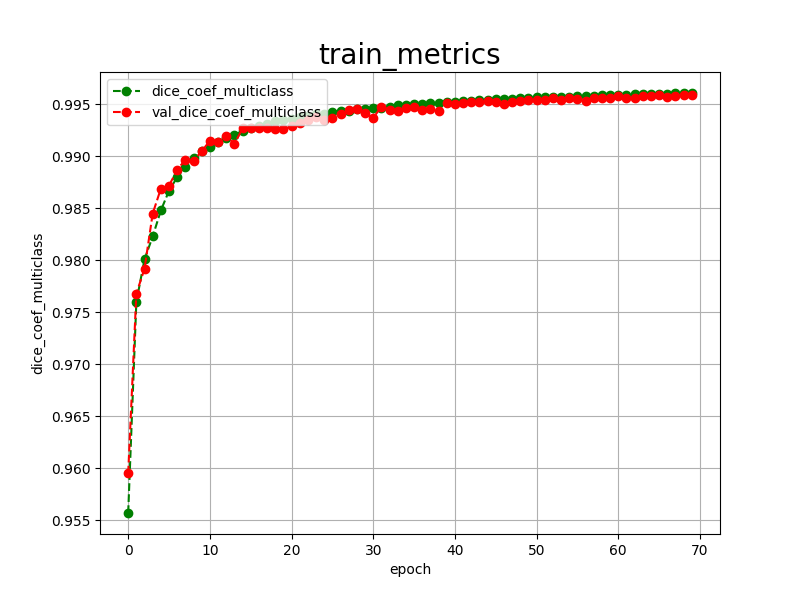

The file beside this chart, header and first rows:
epoch, dice_coef_multiclass, val_dice_coef_multiclass, 
0, 0.9557, 0.9595
1, 0.9760, 0.9768
2, 0.9801, 0.9792
3, 0.9823, 0.9845
4, 0.9848, 0.9869
5, 0.9867, 0.9872
6, 0.9880, 0.9887
7, 0.9890, 0.9897
8, 0.9898, 0.9896
9, 0.9905, 0.9905
10, 0.9909, 0.9915
11, 0.9914, 0.9914
12, 0.9918, 0.9920
13, 0.9921, 0.9912
14, 0.9924, 0.9927
15, 0.9927, 0.9927
16, 0.9929, 0.9927
17, 0.9931, 0.9927
18, 0.9934, 0.9926
19, 0.9935, 0.9926
20, 0.9936, 0.9929
21, 0.9938, 0.9932
22, 0.9939, 0.9935
23, 0.9941, 0.9938
24, 0.9941, 0.9935
25, 0.9943, 0.9937
26, 0.9944, 0.9941
27, 0.9944, 0.9945
28, 0.9946, 0.9946
29, 0.9946, 0.9942
30, 0.9947, 0.9937
31, 0.9947, 0.9948
32, 0.9948, 0.9945
33, 0.9949, 0.9944
34, 0.9949, 0.9947
35, 0.9950, 0.9948
36, 0.9950, 0.9945
37, 0.9951, 0.9946
38, 0.9951, 0.9944
39, 0.9952, 0.9951
40, 0.9952, 0.9950
41, 0.9953, 0.9951
42, 0.9953, 0.9952
43, 0.9954, 0.9952
44, 0.9954, 0.9953
45, 0.9955, 0.9952
46, 0.9955, 0.9950
47, 0.9955, 0.9952
48, 0.9956, 0.9953
49, 0.9956, 0.9954
50, 0.9957, 0.9954
51, 0.9957, 0.9954
52, 0.9957, 0.9956
53, 0.9957, 0.9954
54, 0.9957, 0.9956
55, 0.9958, 0.9955
56, 0.9958, 0.9953
57, 0.9958, 0.9956
58, 0.9959, 0.9956
59, 0.9959, 0.9956
... 10 more rows
